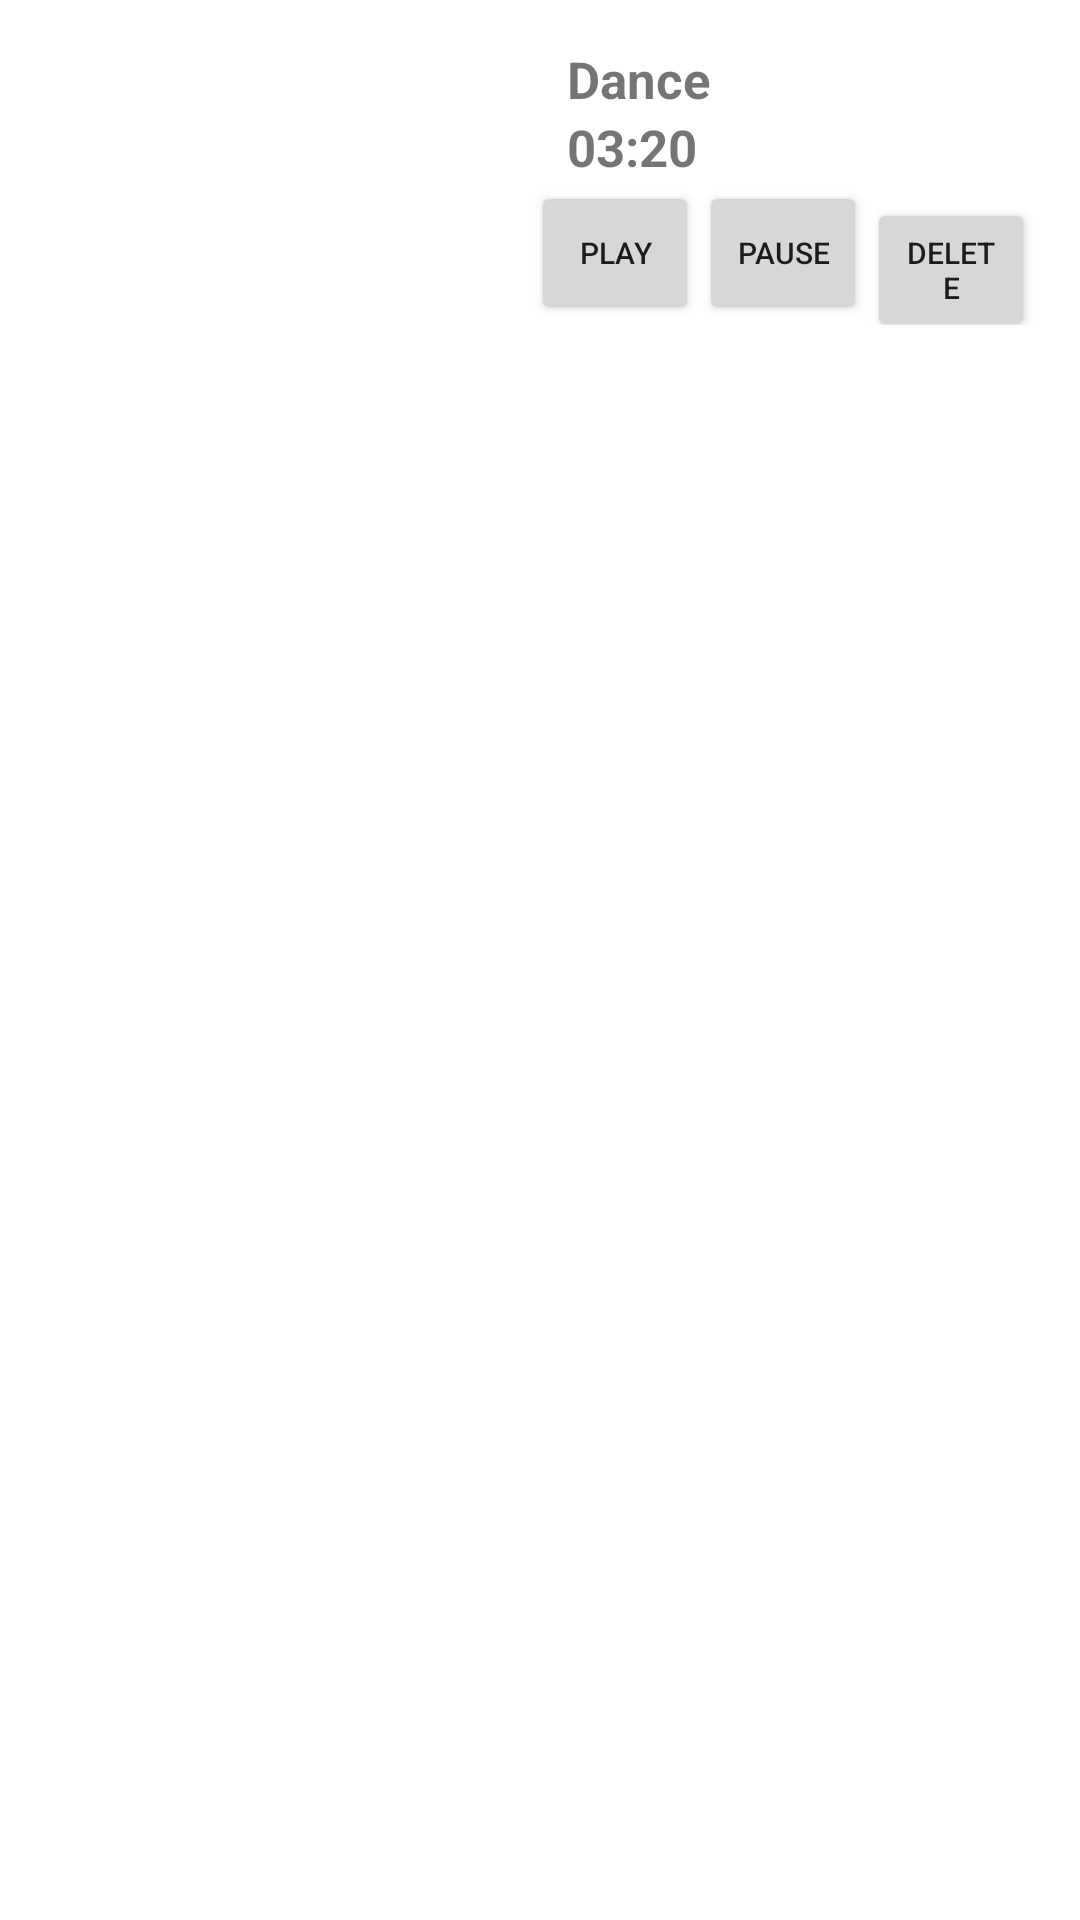

Here is an Android app screen rendered from its layout file. Give the layout XML and the strings, colors and styles it references.
<!-- AndroidManifest.xml: application theme Theme.RecyclerMusic8 -->
<!-- res/layout/music_item_layout.xml -->
<?xml version="1.0" encoding="utf-8"?>
<LinearLayout xmlns:android="http://schemas.android.com/apk/res/android"
    android:layout_width="match_parent"
    android:layout_height="wrap_content"
    android:orientation="horizontal"
    android:padding="15dp">

    <ImageView
        android:id="@+id/coverImage"
        android:layout_width="150dp"
        android:layout_height="150dp"
        android:scaleType="fitXY"
        android:src="@drawable/music1" />

    <LinearLayout
        android:layout_width="match_parent"
        android:layout_height="150dp"
        android:layout_marginLeft="12dp"
        android:orientation="vertical">

        <LinearLayout
            android:layout_width="match_parent"
            android:layout_height="wrap_content"
            android:layout_marginLeft="12dp"
            android:orientation="vertical">

            <TextView
                android:id="@+id/songName"
                android:layout_width="match_parent"
                android:layout_height="wrap_content"
                android:text="Dance"
                android:textSize="17dp"
                android:textStyle="bold"/>

            <TextView
                android:id="@+id/songDuration"
                android:layout_width="match_parent"
                android:layout_height="wrap_content"
                android:text="03:20"
                android:textSize="17dp"
                android:textStyle="bold"/>

        </LinearLayout>


        <LinearLayout
            android:layout_width="wrap_content"
            android:layout_height="wrap_content"
            android:orientation="horizontal"
            android:weightSum="3">

            <Button
                android:id="@+id/btnPlay"
                android:layout_width="wrap_content"
                android:layout_height="wrap_content"
                android:layout_weight="1"
                android:text="play"
                android:textSize="10dp" />

            <Button
                android:id="@+id/btnPause"
                android:layout_width="wrap_content"
                android:layout_height="wrap_content"
                android:layout_weight="1"
                android:text="pause"
                android:textSize="10dp" />

            <Button
                android:id="@+id/btnDelete"
                android:layout_width="wrap_content"
                android:layout_height="wrap_content"
                android:layout_weight="1"
                android:text="delete"
                android:textSize="10dp" />
        </LinearLayout>


    </LinearLayout>


</LinearLayout>
<!-- resources referenced by this layout -->
<resources>
  <style name="Theme.RecyclerMusic8" parent="Theme.MaterialComponents.DayNight.DarkActionBar">
          
          <item name="colorPrimary">@color/purple_500</item>
          <item name="colorPrimaryVariant">@color/purple_700</item>
          <item name="colorOnPrimary">@color/white</item>
          
          <item name="colorSecondary">@color/teal_200</item>
          <item name="colorSecondaryVariant">@color/teal_700</item>
          <item name="colorOnSecondary">@color/black</item>
          
          <item name="android:statusBarColor" tools:targetApi="l">?attr/colorPrimaryVariant</item>
          
      </style>
  <!-- not gathered from this repository: default colours our renderer supplied (Android Studio template values) -->
  <color name="purple_500">#FF6200EE</color>
  <color name="purple_700">#FF3700B3</color>
  <color name="teal_200">#FF03DAC5</color>
  <color name="teal_700">#FF018786</color>
  <color name="black">#FF000000</color>
  <color name="white">#FFFFFFFF</color>
</resources>
